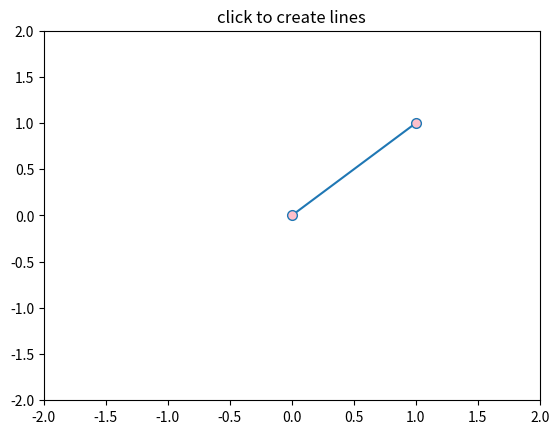

This figure's Python source:
"""
    DraggableLine.py

    borrowed, adapted and renamed from
        Interactive Line in matplotlib
        http://stackoverflow.com/questions/34855074/interactive-line-in-matplotlib
"""
from matplotlib.lines import Line2D
import matplotlib.pyplot as plt
import numpy as np

class DraggableLine(object):
    def __init__(self, line, dual=None, epsilon=1.0, select_cb=None, update_cb=None, vertical_only=False,
                    sync_widgets=None ):
        canvas = line.figure.canvas
        self.canvas = canvas
        self.line = line
        self.dual = dual
        self.epsilon = epsilon
        self.select_cb = select_cb
        self.update_cb = update_cb
        self.vertical_only  = vertical_only
        self.sync_widgets   = sync_widgets
        self.axes = line.axes
        self.xs = list(line.get_xdata())
        self.ys = list(line.get_ydata())

        self.ind = None
        self.has_moved = False

        canvas.mpl_connect('button_press_event', self.button_press_callback)
        canvas.mpl_connect('button_release_event', self.button_release_callback)
        canvas.mpl_connect('motion_notify_event', self.motion_notify_callback)

    def get_ind(self, event):
        if event.inaxes !=self.axes or event.xdata is None or event.ydata is None:
            return None

        x = np.array(self.line.get_xdata())
        y = np.array(self.line.get_ydata())
        d = np.sqrt((x-event.xdata)**2 + (y - event.ydata)**2)
        if min(d) > self.epsilon:
            return None
        if d[0] < d[1]:
            return 0
        else:
            return 1

    def button_press_callback(self, event, level=0 ):
        if event.button != 1:
            return
        self.ind = self.get_ind(event)
        if self.ind is None: return

        print( 'button_press_callback: ind=', self.ind, 'level=', level )

        if self.select_cb is not None:
            self.select_cb( self.ind )

        self.line.set_animated(True)
        if self.dual is not None:
            self.dual.set( markevery=[ self.ind ] )
            self.dual.set_animated(True)

        self.canvas.draw()
        self.background = self.canvas.copy_from_bbox(self.line.axes.bbox)

        self.axes.draw_artist(self.line)
        self.canvas.blit(self.axes.bbox)
        self.has_moved = False
        if level == 0:
            print( 'len(sync_widgets)=', len(self.sync_widgets) )
            for w in self.sync_widgets:
                if w != self:
                    w.button_press_callback( event, level=1 )

    def button_release_callback(self, event):
        if event.button != 1:
            return
        self.ind = None
        self.line.set_animated(False)
        if self.dual is not None:
            self.dual.set_animated(False)
        self.background = None
        if self.update_cb is not None and self.has_moved:
            self.update_cb( self )
        self.line.figure.canvas.draw()

    def motion_notify_callback(self, event):
        if event.inaxes != self.line.axes:
            return
        if event.button != 1:
            return
        if self.ind is None:
            return

        if not self.vertical_only:
            self.xs[self.ind] = int( event.xdata + 0.5 )
        self.ys[self.ind] = event.ydata
        self.line.set_data(self.xs, self.ys)
        if self.dual is not None:
            self.dual.set_data(self.xs, self.ys)

        self.canvas.restore_region(self.background)
        self.axes.draw_artist(self.line)
        if self.dual is not None:
            self.axes.draw_artist(self.dual)
        self.canvas.blit(self.axes.bbox)
        self.has_moved = True

    def unselect( self ):
        if self.dual is not None:
            self.dual.set( markevery=[] )

if __name__ == '__main__':

    fig, ax = plt.subplots()
    line1 = Line2D([0, 1], [0, 1], marker = 'o', markersize=7, markerfacecolor = 'pink')
    line2 = Line2D([0, 1], [0, 1], linestyle='None', marker = 'o', markersize=7, markerfacecolor = 'red', markevery=[] )
    ax.add_line(line1)
    ax.add_line(line2)

    def select_cb( ind ):
        print( 'select_cb: ind=', ind )

    def update_cb( obj ):
        print( 'update_cb' )

    linebuilder = DraggableLine(line1, dual=line2, select_cb=select_cb, update_cb=update_cb )
    # linebuilder = DraggableLine(line1 )

    ax.set_title('click to create lines')
    ax.set_xlim(-2,2)
    ax.set_ylim(-2,2)
    plt.show()
